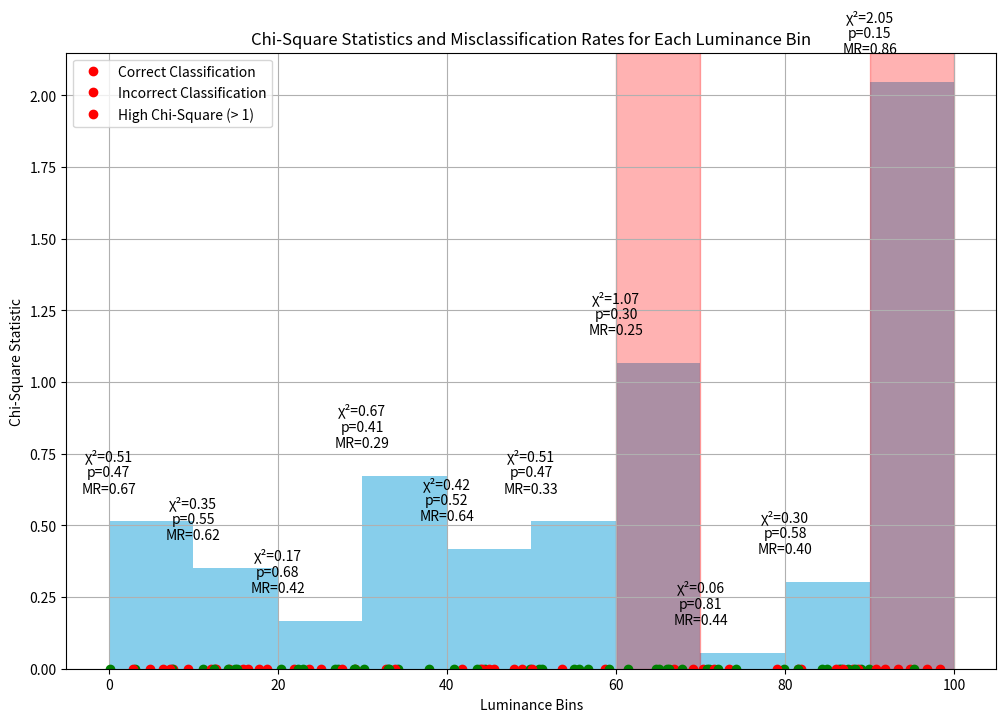

Reproduce this figure in Python.
import numpy as np
import matplotlib.pyplot as plt
from scipy.stats import chi2_contingency

# Constants
NUM_IMAGES = 100
NUM_BINS = 10  # Number of bins to divide the luminance values
LUMINANCE_RANGE = (0, 100)  # Luminance values range from 0 to 100

# Generate random luminance values
luminance_values = np.random.uniform(LUMINANCE_RANGE[0], LUMINANCE_RANGE[1], NUM_IMAGES)

# Generate random classification results (1 for correct, 0 for incorrect)
ground_truth = np.random.randint(0, 2, NUM_IMAGES)
predictions = np.random.randint(0, 2, NUM_IMAGES)

# Determine correct and incorrect classifications
correct = predictions == ground_truth
incorrect = predictions != ground_truth

# Create bins
bins = np.linspace(LUMINANCE_RANGE[0], LUMINANCE_RANGE[1], NUM_BINS + 1)
bin_indices = np.digitize(luminance_values, bins) - 1

# Initialize lists for storing results
chi_square_stats = []
p_values = []
misclassification_rates = []
correct_counts = []
incorrect_counts = []

# Compute chi-square for each bin
for i in range(NUM_BINS):
    correct_count = np.sum((bin_indices == i) & correct)
    incorrect_count = np.sum((bin_indices == i) & incorrect)
    
    total_count = correct_count + incorrect_count
    if total_count > 0:
        observed = np.array([correct_count, incorrect_count])
        expected = np.array([np.mean(observed)] * 2)  # Assume equal expected frequency for correct and incorrect
        
        # Calculate Chi-Square and p-value
        chi2_stat, p_val, _, _ = chi2_contingency([observed, expected], correction=False)
        misclassification_rate = incorrect_count / total_count
    else:
        chi2_stat = 0
        p_val = 1  # No data in this bin
        misclassification_rate = 0  # No misclassification rate can be calculated
    
    chi_square_stats.append(chi2_stat)
    p_values.append(p_val)
    misclassification_rates.append(misclassification_rate)
    correct_counts.append(correct_count)
    incorrect_counts.append(incorrect_count)

# Plot the results
plt.figure(figsize=(12, 8))
plt.bar(bins[:-1], chi_square_stats, width=(bins[1] - bins[0]), align='edge', color='skyblue', label='Chi-Square')
plt.xlabel('Luminance Bins')
plt.ylabel('Chi-Square Statistic')
plt.title('Chi-Square Statistics and Misclassification Rates for Each Luminance Bin')
plt.grid(True)

# Annotate Chi-Square, p-values, and misclassification rates
for i in range(NUM_BINS):
    plt.text(bins[i], chi_square_stats[i] + 0.1, 
             f'χ²={chi_square_stats[i]:.2f}\np={p_values[i]:.2f}\nMR={misclassification_rates[i]:.2f}', 
             ha='center')

# Plot the correct and incorrect counts
for i in range(NUM_IMAGES):
    color = 'green' if correct[i] else 'red'
    plt.plot(luminance_values[i], 0, 'o', color=color)

# Highlight bins with high Chi-Square values
high_chi_square_threshold = 1 # Typically for p < 0.05 in a 1 degree of freedom test
for i, chi2_stat in enumerate(chi_square_stats):
    if chi2_stat > high_chi_square_threshold:
        plt.axvspan(bins[i], bins[i+1], color='red', alpha=0.3)

plt.legend(['Correct Classification', 'Incorrect Classification', 'High Chi-Square (> 1)'])
plt.show()
